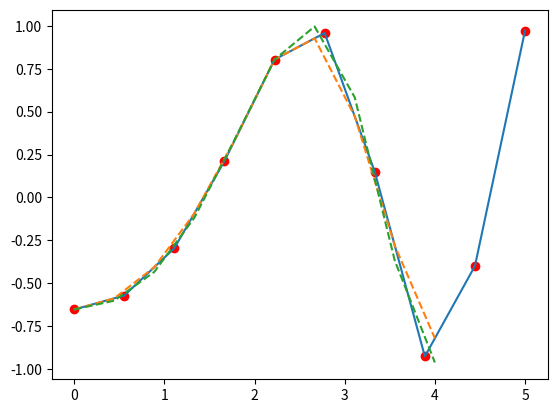

The matplotlib source for this figure:
import numpy as np
import matplotlib.pyplot as plt
from scipy.interpolate import interp1d

x=np.linspace(0,5,10)
y=np.cos(x**2/3+4)
plt.scatter(x,y,c='red')

fun1=interp1d(x,y,kind='linear')
fun2=interp1d(x,y,kind='cubic')

xnew=np.linspace(0,4,10)
plt.plot(x,y,xnew,fun1(xnew),'--',xnew,fun2(xnew),'--')
plt.show()
